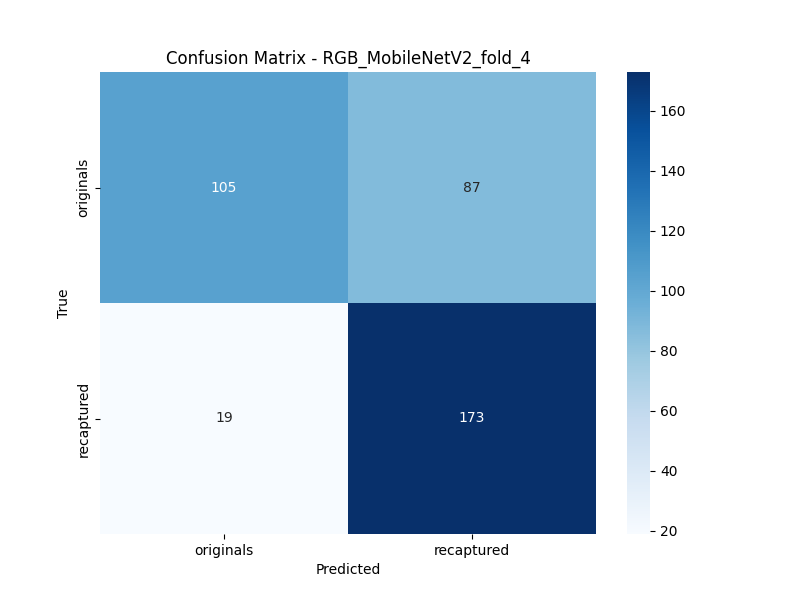

Source data for this figure (header and first rows):
, Pred_originals, Pred_recaptured
True_originals, 105, 87
True_recaptured, 19, 173
